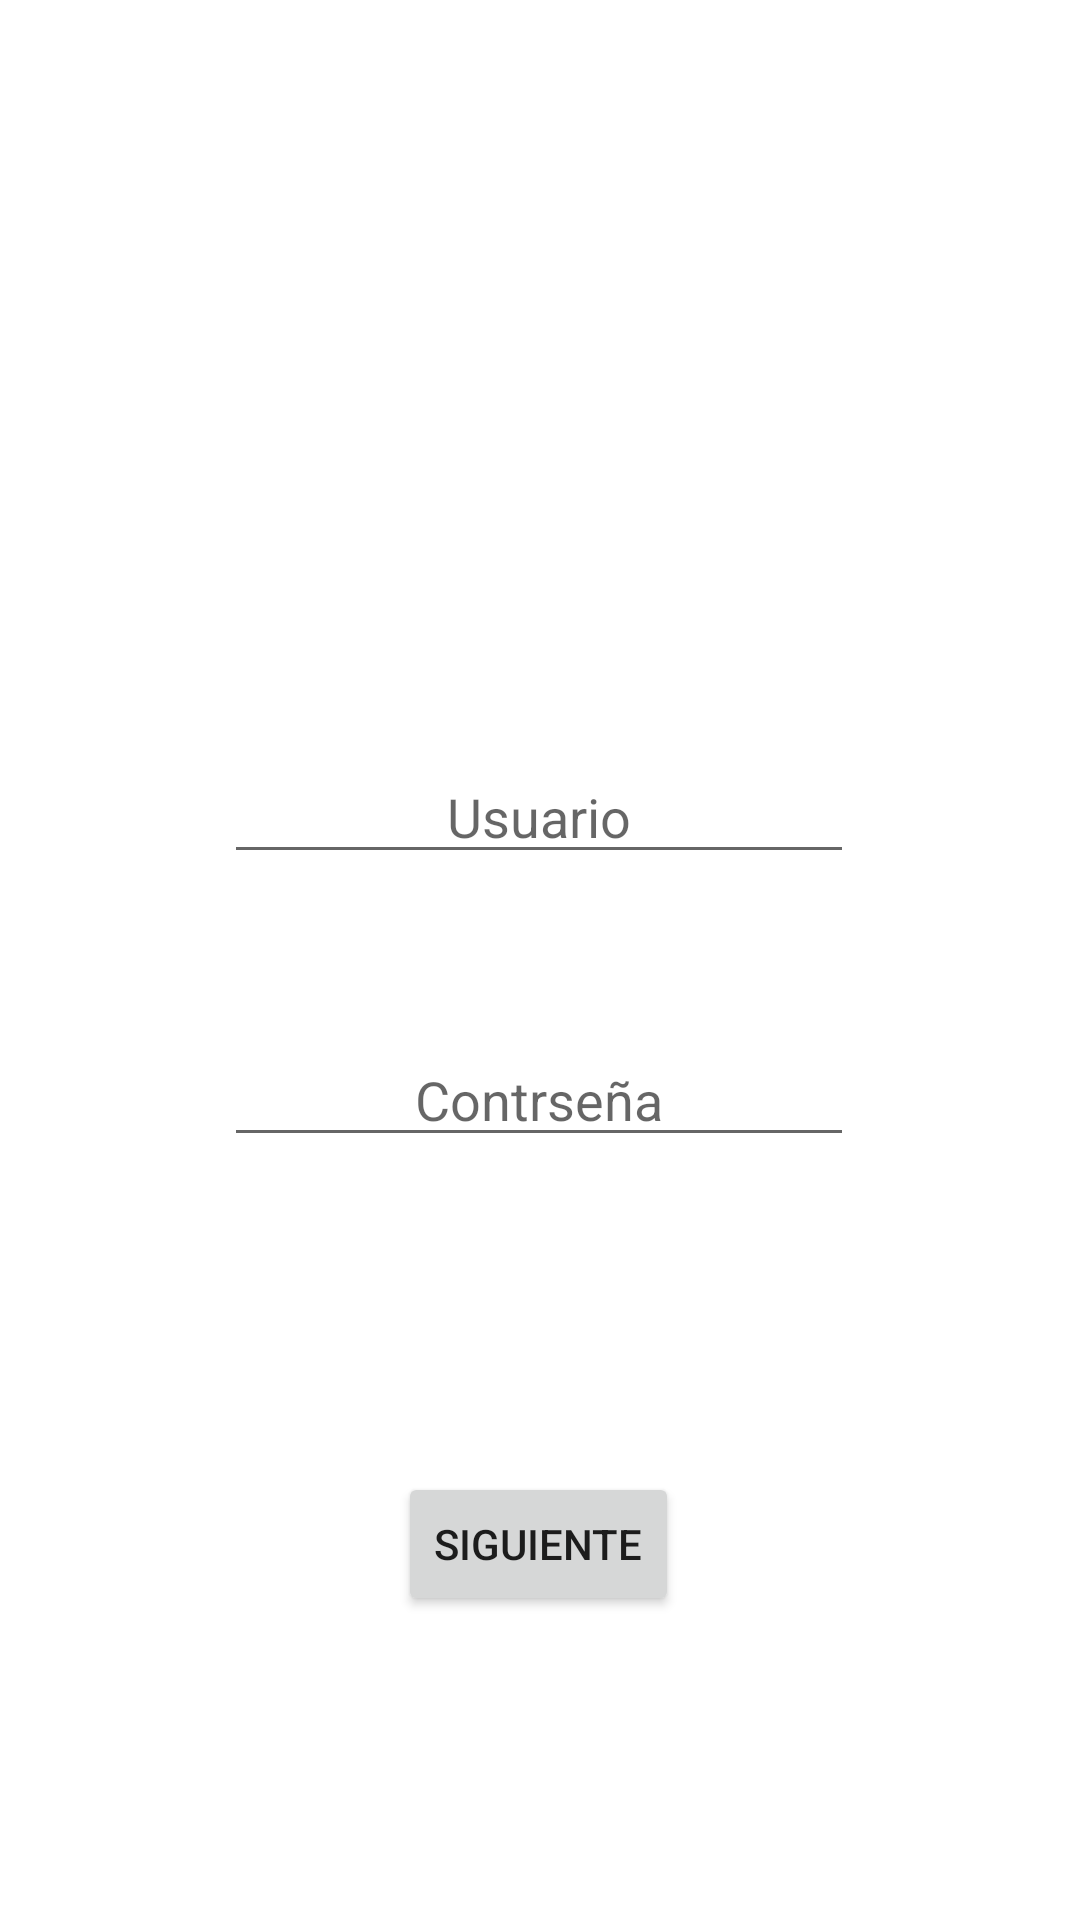

Here is an Android app screen rendered from its layout file. Give the layout XML and the strings, colors and styles it references.
<!-- AndroidManifest.xml: application theme Theme.InterfacesDeUsuario -->
<!-- res/layout/activity_primera_pantalla.xml -->
<?xml version="1.0" encoding="utf-8"?>
<androidx.constraintlayout.widget.ConstraintLayout xmlns:android="http://schemas.android.com/apk/res/android"
    xmlns:app="http://schemas.android.com/apk/res-auto"
    xmlns:tools="http://schemas.android.com/tools"
    android:layout_width="match_parent"
    android:layout_height="match_parent"
    tools:context=".PrimeraPantalla">

    <Button
        android:id="@+id/but_siguiente"
        android:layout_width="wrap_content"
        android:layout_height="wrap_content"
        android:layout_marginBottom="100dp"
        android:text="@string/siguiente"
        app:layout_constraintBottom_toBottomOf="parent"
        app:layout_constraintEnd_toEndOf="parent"
        app:layout_constraintHorizontal_bias="0.498"
        app:layout_constraintStart_toStartOf="parent"
        app:layout_constraintTop_toTopOf="parent"
        app:layout_constraintVertical_bias="0.997" />

    <EditText
        android:id="@+id/et_usuario"
        android:layout_width="wrap_content"
        android:layout_height="wrap_content"
        android:layout_marginTop="250dp"
        android:ems="10"
        android:hint="Usuario"
        android:inputType="textPersonName"

        android:textAlignment="center"
        app:layout_constraintBottom_toTopOf="@+id/but_siguiente"
        app:layout_constraintEnd_toEndOf="parent"
        app:layout_constraintHorizontal_bias="0.497"
        app:layout_constraintStart_toStartOf="parent"
        app:layout_constraintTop_toTopOf="parent"
        app:layout_constraintVertical_bias="0.0" />

    <EditText
        android:id="@+id/et_contraseña"
        android:layout_width="wrap_content"
        android:layout_height="wrap_content"
        android:ems="10"
        android:hint="Contrseña"
        android:inputType="textPassword"
        android:textAlignment="center"
        app:layout_constraintBottom_toTopOf="@+id/but_siguiente"
        app:layout_constraintEnd_toEndOf="parent"
        app:layout_constraintHorizontal_bias="0.497"
        app:layout_constraintStart_toStartOf="parent"
        app:layout_constraintTop_toBottomOf="@+id/et_usuario"
        app:layout_constraintVertical_bias="0.336" />

    <TextView
        android:id="@+id/tv_usuario"
        android:layout_width="0dp"
        android:layout_height="wrap_content"
        android:gravity="center"
        android:textAlignment="center"
        app:layout_constraintBottom_toTopOf="@+id/et_contraseña"
        app:layout_constraintEnd_toEndOf="@+id/et_usuario"
        app:layout_constraintHorizontal_bias="0.0"
        app:layout_constraintStart_toStartOf="@+id/et_usuario"
        app:layout_constraintTop_toBottomOf="@+id/et_usuario"
        app:layout_constraintVertical_bias="0.0" />

    <TextView
        android:id="@+id/tv_contraseña"
        android:layout_width="0dp"
        android:layout_height="wrap_content"
        android:gravity="center"
        android:textAlignment="center"
        app:layout_constraintBottom_toTopOf="@+id/but_siguiente"
        app:layout_constraintEnd_toEndOf="@+id/et_contraseña"
        app:layout_constraintHorizontal_bias="0.0"
        app:layout_constraintStart_toStartOf="@+id/et_contraseña"
        app:layout_constraintTop_toBottomOf="@+id/et_contraseña"
        app:layout_constraintVertical_bias="0.0" />
</androidx.constraintlayout.widget.ConstraintLayout>
<!-- resources referenced by this layout -->
<resources>
  <string name="siguiente">SIGUIENTE</string>
  <style name="Theme.InterfacesDeUsuario" parent="Theme.MaterialComponents.DayNight.DarkActionBar">
          
          <item name="colorPrimary">@color/grey</item>
          <item name="colorPrimaryVariant">@color/light_grey</item>
          <item name="colorOnPrimary">@color/white</item>
          
          <item name="colorSecondary">@color/teal_200</item>
          <item name="colorSecondaryVariant">@color/teal_700</item>
          <item name="colorOnSecondary">@color/black</item>
          
          <item name="android:statusBarColor" tools:targetApi="l">?attr/colorPrimaryVariant</item>
          
      </style>
  <color name="grey">#424949 </color>
  <color name="light_grey">#808B96</color>
  <color name="white">#FFFFFFFF</color>
  <color name="teal_200">#FF03DAC5</color>
  <color name="teal_700">#FF018786</color>
  <color name="black">#FF000000</color>
</resources>
